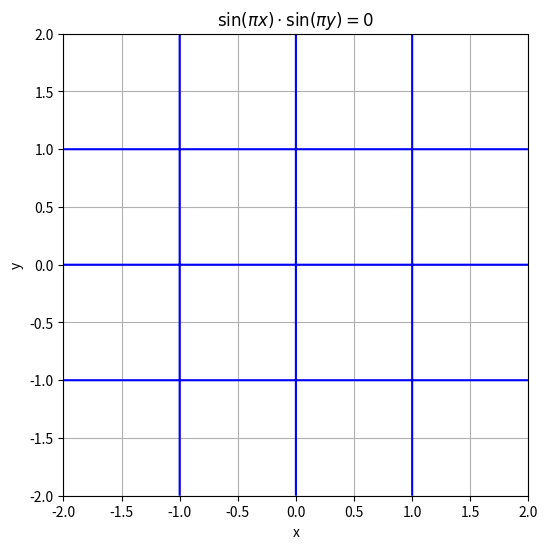

Write Python code to recreate this figure.
import numpy as np
import matplotlib.pyplot as plt

# Creating a grid of points
x = np.linspace(-2, 2, 400)
y = np.linspace(-2, 2, 400)
X, Y = np.meshgrid(x, y)

# Defining the function
Z = np.sin(np.pi * X) * np.sin(np.pi * Y)

# Plotting the function
plt.figure(figsize=(6, 6))
plt.contour(X, Y, Z, levels=[0], colors='blue')
plt.title(r'$\sin(\pi x) \cdot \sin(\pi y) = 0$')
plt.xlabel('x')
plt.ylabel('y')
plt.grid(True)
plt.show()
